6-way image classification set "Classifying-PET-Bottles" from GitHub (catherinedaou/Classifying-PET-Bottles); label vocabulary: bottle 1000 ml, bottle 1500 ml, bottle 2000 ml, bottle 250 ml, bottle 330 ml, bottle 500 ml.

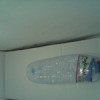
Label: bottle 500 ml

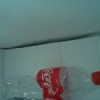
Label: bottle 1500 ml

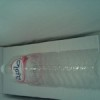
Label: bottle 1500 ml

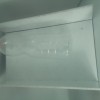
Label: bottle 2000 ml

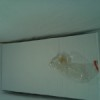
Label: bottle 330 ml

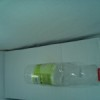
Label: bottle 500 ml
